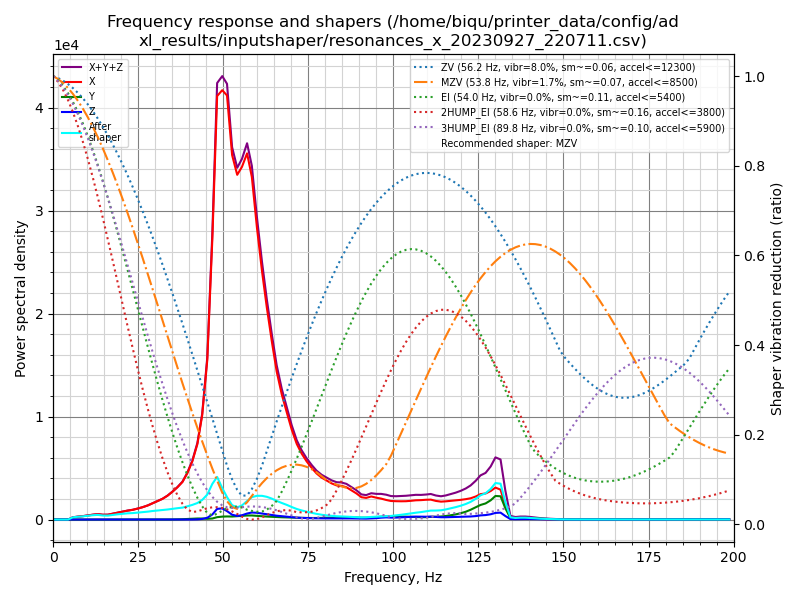

The table this chart was drawn from, first rows:
freq, psd_x, psd_y, psd_z, psd_xyz
0.0, 8.473e+02, 2.841e+01, 2.740e+01, 9.031e+02
1.5, 5.773e+02, 4.698e+01, 4.520e+01, 6.695e+02
2.9, 2.134e+02, 3.743e+01, 4.043e+01, 2.913e+02
4.4, 3.966e+02, 3.823e+01, 3.835e+01, 4.731e+02
5.8, 1.258e+03, 3.942e+01, 3.967e+01, 1.337e+03
7.3, 2.056e+03, 3.999e+01, 3.898e+01, 2.135e+03
8.8, 2.928e+03, 4.210e+01, 3.732e+01, 3.007e+03
10.2, 4.090e+03, 4.029e+01, 3.812e+01, 4.168e+03
11.7, 5.543e+03, 3.728e+01, 3.722e+01, 5.618e+03
13.1, 6.860e+03, 4.021e+01, 3.583e+01, 6.936e+03
14.6, 6.818e+03, 3.853e+01, 3.424e+01, 6.890e+03
16.1, 7.585e+03, 3.605e+01, 3.766e+01, 7.659e+03
17.5, 1.000e+04, 3.739e+01, 3.895e+01, 1.008e+04
19.0, 1.285e+04, 4.226e+01, 3.747e+01, 1.293e+04
20.5, 1.593e+04, 4.325e+01, 4.133e+01, 1.602e+04
21.9, 1.909e+04, 4.466e+01, 4.202e+01, 1.917e+04
23.4, 2.223e+04, 5.132e+01, 4.450e+01, 2.232e+04
24.8, 2.642e+04, 5.506e+01, 4.972e+01, 2.652e+04
26.3, 3.166e+04, 5.794e+01, 5.280e+01, 3.177e+04
27.8, 3.818e+04, 6.441e+01, 5.882e+01, 3.830e+04
29.2, 4.607e+04, 8.369e+01, 7.303e+01, 4.623e+04
30.7, 5.507e+04, 1.207e+02, 8.277e+01, 5.527e+04
32.1, 6.451e+04, 1.684e+02, 9.110e+01, 6.477e+04
33.6, 7.793e+04, 2.286e+02, 9.785e+01, 7.826e+04
35.1, 9.540e+04, 3.439e+02, 1.066e+02, 9.585e+04
36.5, 1.143e+05, 6.549e+02, 1.118e+02, 1.151e+05
38.0, 1.388e+05, 1.219e+03, 1.006e+02, 1.401e+05
39.4, 1.765e+05, 2.128e+03, 1.142e+02, 1.788e+05
40.9, 2.312e+05, 3.266e+03, 2.892e+02, 2.347e+05
42.4, 3.115e+05, 4.300e+03, 8.143e+02, 3.166e+05
43.8, 4.436e+05, 4.418e+03, 2.546e+03, 4.505e+05
45.3, 7.030e+05, 3.303e+03, 7.804e+03, 7.141e+05
46.8, 1.282e+06, 4.798e+03, 2.320e+04, 1.310e+06
48.2, 1.986e+06, 1.118e+04, 5.003e+04, 2.047e+06
49.7, 2.076e+06, 1.417e+04, 5.388e+04, 2.144e+06
51.1, 2.108e+06, 1.541e+04, 4.209e+04, 2.166e+06
52.6, 1.865e+06, 1.540e+04, 2.469e+04, 1.905e+06
54.1, 1.814e+06, 1.756e+04, 1.894e+04, 1.851e+06
55.5, 1.904e+06, 2.012e+04, 2.318e+04, 1.947e+06
57.0, 2.030e+06, 2.244e+04, 3.335e+04, 2.086e+06
58.4, 1.946e+06, 2.317e+04, 4.004e+04, 2.009e+06
59.9, 1.700e+06, 2.149e+04, 3.924e+04, 1.760e+06
61.4, 1.481e+06, 1.952e+04, 3.595e+04, 1.536e+06
62.8, 1.295e+06, 1.821e+04, 3.246e+04, 1.345e+06
64.3, 1.110e+06, 1.698e+04, 2.824e+04, 1.155e+06
65.7, 9.458e+05, 1.568e+04, 2.445e+04, 9.859e+05
67.2, 8.170e+05, 1.495e+04, 2.171e+04, 8.537e+05
68.7, 7.132e+05, 1.423e+04, 1.932e+04, 7.467e+05
70.1, 6.145e+05, 1.330e+04, 1.635e+04, 6.441e+05
71.6, 5.265e+05, 1.221e+04, 1.328e+04, 5.520e+05
73.0, 4.696e+05, 1.170e+04, 1.170e+04, 4.930e+05
74.5, 4.216e+05, 1.141e+04, 1.074e+04, 4.438e+05
76.0, 3.812e+05, 1.142e+04, 1.018e+04, 4.028e+05
77.4, 3.474e+05, 1.180e+04, 9.375e+03, 3.685e+05
78.9, 3.219e+05, 1.267e+04, 8.960e+03, 3.435e+05
80.4, 3.045e+05, 1.380e+04, 9.115e+03, 3.274e+05
81.8, 2.881e+05, 1.483e+04, 9.397e+03, 3.123e+05
83.3, 2.764e+05, 1.607e+04, 9.922e+03, 3.024e+05
84.7, 2.778e+05, 1.730e+04, 1.025e+04, 3.053e+05
86.2, 2.707e+05, 1.831e+04, 1.004e+04, 2.991e+05
... 77 more rows
